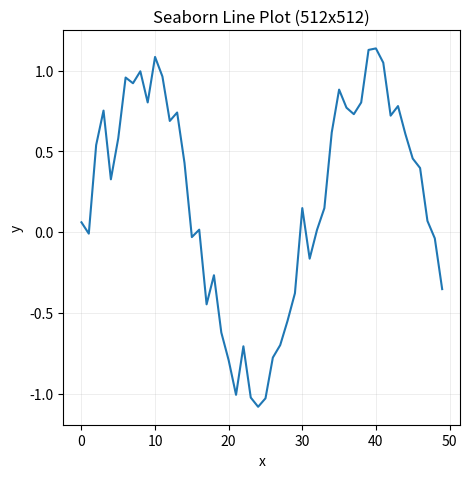

Write the Python code that produced this figure.
# chart.py
# Generates chart.png (512x512) using seaborn lineplot

import numpy as np
import pandas as pd
import matplotlib.pyplot as plt
import seaborn as sns

# Reproducible data
rng = np.random.default_rng(42)
x = np.arange(0, 50)
y = np.sin(x / 5) + 0.2 * rng.normal(size=len(x))
df = pd.DataFrame({"x": x, "y": y})

# 512x512 px: figsize(inches)*dpi = pixels => 5.12*100 = 512
fig = plt.figure(figsize=(5.12, 5.12), dpi=100)
ax = fig.add_subplot(111)

sns.lineplot(data=df, x="x", y="y", ax=ax)

ax.set_title("Seaborn Line Plot (512x512)")
ax.set_xlabel("x")
ax.set_ylabel("y")
ax.grid(True, linewidth=0.5, alpha=0.3)

fig.savefig("chart.png", dpi=100)  # exact 512x512
plt.close(fig)
